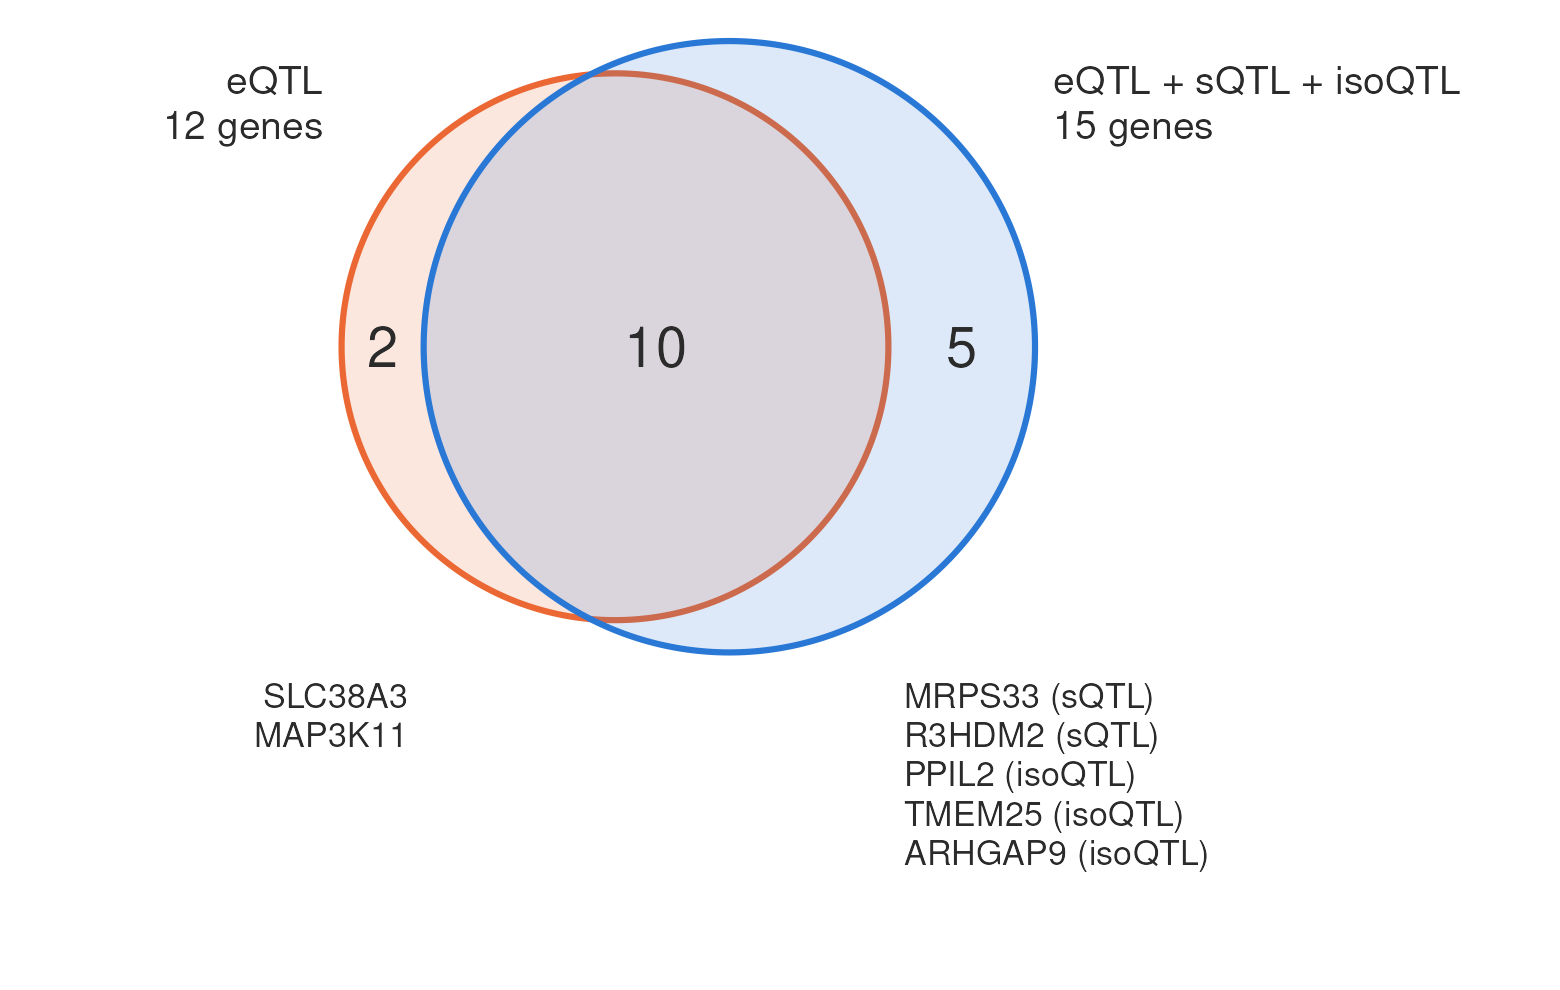

The data file committed next to this chart (first rows):
gene_name	combined_pip_e	top_type_e	combined_pip_est	top_type_est	region
ACE	0.8907	eQTL	0.8459	eQTL	both
ACTR1B	0.8067	eQTL	0.8865	eQTL	both
ANKRD63	0.8581	eQTL	0.8138	eQTL	both
FEZF1	0.9414	eQTL	0.9236	eQTL	both
GALNT2	0.8755	eQTL	0.8398	eQTL	both
HLA-DMA	0.8447	eQTL	0.8067	eQTL	both
PTPA	0.8996	eQTL	0.9038	eQTL	both
SOHLH1	0.9813	eQTL	0.9762	eQTL	both
TRPV4	0.9029	eQTL	0.8803	eQTL	both
ZNF823	0.9791	eQTL	0.9734	eQTL	both
MAP3K11	0.8721	eQTL	0.6808	eQTL	e only
SLC38A3	0.9308	eQTL	0.0662	eQTL	e only
ARHGAP9			0.8117	isoQTL	est only
MRPS33			0.9595	sQTL	est only
PPIL2			0.9145	isoQTL	est only
R3HDM2			0.9347	sQTL	est only
TMEM25			0.8602	isoQTL	est only
